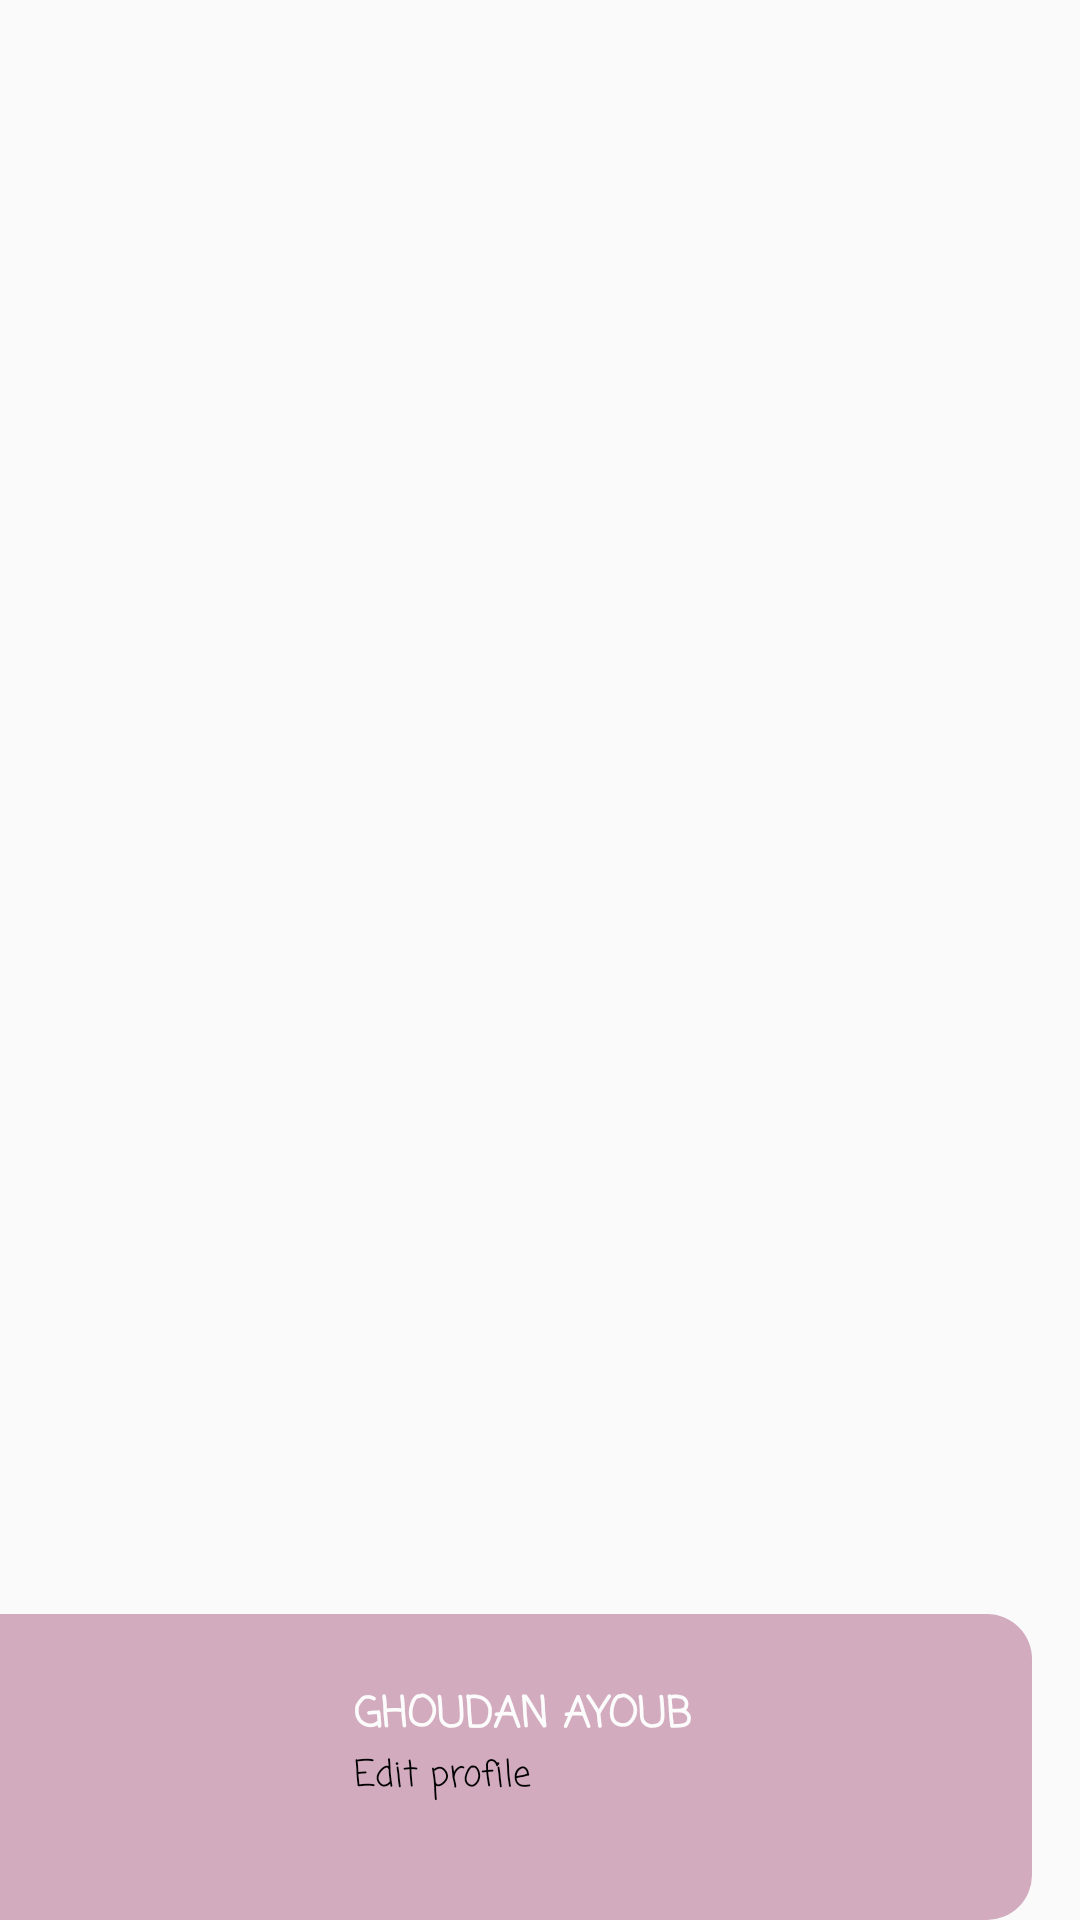

The Android layout XML behind this screen, and the referenced resources:
<!-- AndroidManifest.xml: application theme AppTheme -->
<!-- res/layout/nav_header_start.xml -->
<?xml version="1.0" encoding="utf-8"?>
<LinearLayout xmlns:android="http://schemas.android.com/apk/res/android"
    xmlns:app="http://schemas.android.com/apk/res-auto"
    android:layout_width="match_parent"
    android:layout_height="wrap_content"
    android:background="@drawable/background_transparent"
    android:gravity="bottom"
    android:orientation="vertical"
    android:paddingRight="@dimen/activity_horizontal_margin"
    android:theme="@style/ThemeOverlay.AppCompat.Dark">

    <LinearLayout
        android:layout_width="match_parent"
        android:layout_height="wrap_content"
        android:background="@drawable/cct"
        android:orientation="horizontal">

        <ImageView
            android:id="@+id/imageView"
            android:layout_width="103dp"
            android:layout_height="72dp"
            android:contentDescription="@string/nav_header_desc"
            android:scaleType="fitCenter"
            app:srcCompat="@drawable/user" />

        <LinearLayout
            android:layout_width="match_parent"
            android:layout_height="wrap_content"
            android:layout_marginTop="8dp"
            android:orientation="vertical">

            <TextView
                android:id="@+id/textView"
                android:layout_width="match_parent"
                android:layout_height="wrap_content"
                android:layout_weight="1"
                android:fontFamily="casual"
                android:gravity="start"
                android:text="GHOUDAN AYOUB"
                android:textColor="@color/backgroundcolor"
                android:textSize="14sp"
                android:textStyle="bold" />

            <TextView
                android:layout_width="match_parent"
                android:layout_height="wrap_content"
                android:layout_weight="1"
                android:fontFamily="casual"
                android:gravity="start"
                android:text="@string/edit_profile"
                android:textAppearance="@style/TextAppearance.AppCompat.Body1"
                android:textColor="@color/black"
                android:textSize="12sp" />
        </LinearLayout>
    </LinearLayout>

</LinearLayout>
<!-- resources referenced by this layout -->
<resources>
  <color name="backgroundcolor">#FCFCFC</color>
  <color name="black">#000000</color>
  <dimen name="activity_horizontal_margin">16dp</dimen>
  <!-- drawable cct (drawable) -->
  <?xml version="1.0" encoding="utf-8"?>
  <shape xmlns:android="http://schemas.android.com/apk/res/android">
      <padding
          android:bottom="15dp"
          android:left="15dp"
          android:right="15dp"
          android:top="15dp" />
      <corners
          android:bottomRightRadius="15dp"
          android:topRightRadius="15dp" />
      <gradient
          android:angle="45"
          android:endColor="#d3abbe"
          android:startColor="#d3abbe" />
  </shape>
  <string name="edit_profile">Edit profile</string>
  <string name="nav_header_desc">Navigation header</string>
  <style name="AppTheme" parent="Theme.AppCompat.Light.NoActionBar">
          
          <item name="colorPrimary">#410A52</item>
          <item name="colorPrimaryDark">#FFFFFF</item>
          <item name="colorAccent">@color/colorAccent</item>
      </style>
  <color name="colorAccent">#AFAAAB</color>
</resources>
